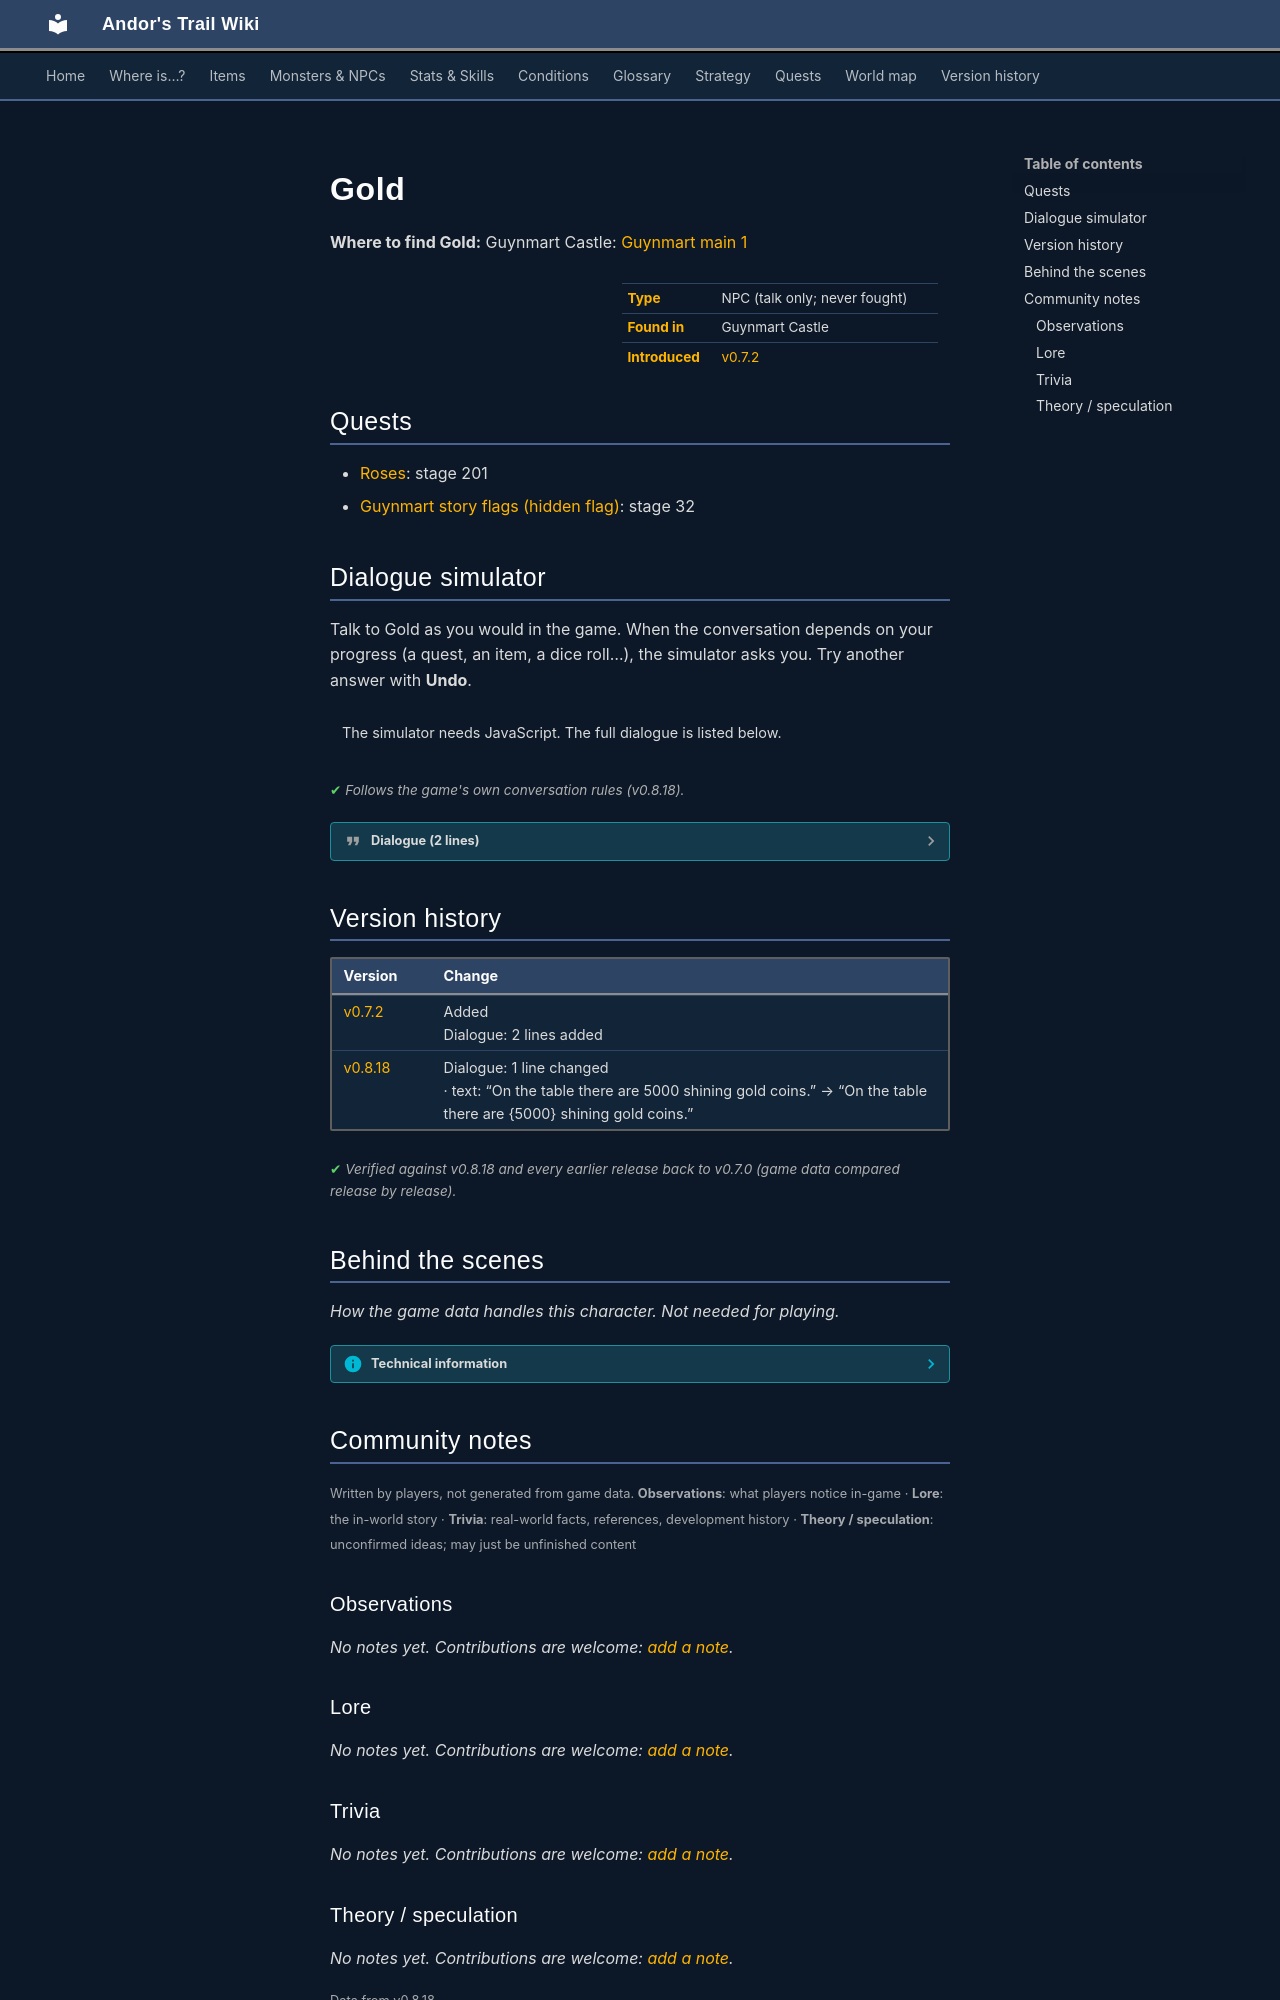

repository: asdfghjkl628/Andor-s-Trail-Wikiiii · page: monsters/guynmart_reward1/index.html · generator: mkdocs

---
description: "Gold is a non-player character (NPC) in Andor's Trail, found in Guynmart Castle."
---

#  Gold

**Where to find Gold:** Guynmart Castle: [Guynmart main 1](../maps/guynmart_main_1.md#pin-npc-guynmart_reward1)

<div class="infobox" markdown>

| | |
|---|---|
| **Type** | NPC (talk only; never fought) |
| **Found in** | Guynmart Castle |
| **Introduced** | [v0.7.2](../versions/0.7.2.md) |

</div>

## Quests

- [Roses](../quests/guynmart.md): stage 201
- [Guynmart story flags (hidden flag)](../quests/guynmart_nondisplay.md): stage 32

## Dialogue simulator

Talk to Gold as you would in the game. When the conversation depends on your progress (a quest, an item, a dice roll…), the simulator asks you. Try another answer with **Undo**.

<div class="dlg-sim" data-src="../../assets/dialogue/guynmart_reward1_10.json" data-npc="Gold" markdown="0"><noscript>The simulator needs JavaScript. The full dialogue is listed below.</noscript></div>

<p class="verified">Follows the game's own conversation rules (v0.8.18).</p>

??? quote "Dialogue (2 lines)"

    *Exactly as in the game files. Each line appears once; links jump to where a choice leads.*

    <span id="d-guynmart_reward1_10"></span>**`guynmart_reward1_10`** Gold: “On the table there are 5,000 shining gold coins.”

    - “You decide for the gold.” *(if NOT reached stage 32 of [Guynmart story flags (hidden flag)](../quests/guynmart_nondisplay.md#stage-32))* → [guynmart_reward1_20](#d-guynmart_reward1_20)

    <span id="d-guynmart_reward1_20"></span>**`guynmart_reward1_20`** Gold: “You feel the pleasant weight of the gold in your bag.” — **effects:** sets stage 32 of [Guynmart story flags (hidden flag)](../quests/guynmart_nondisplay.md#stage-32), sets stage 201 of [Roses](../quests/guynmart.md#stage-201), gives 5000× [Gold coins](../items/gold.md), removes monsters from guynmart_main_1




## Version history

| Version | Change |
|---|---|
| [v0.7.2](../versions/0.7.2.md) | Added<br>Dialogue: 2 lines added |
| [v0.8.18](../versions/0.8.18.md) | Dialogue: 1 line changed<br>· text: “On the table there are 5000 shining gold coins.” → “On the table there are {5000} shining gold coins.” |

<p class="verified">Verified against v0.8.18 and every earlier release back to v0.7.0 (game data compared release by release).</p>


## Behind the scenes

*How the game data handles this character. Not needed for playing.*

??? info "Technical information"

    | | |
    |---|---|
    | Entry ID | `guynmart_reward1` |
    | Type (wiki) | NPC |
    | Spawn group | `guynmart_reward1` |
    | Loot table | – |
    | Conversation | `guynmart_reward1_10` |
    | Faction | – |
    | Movement | – |
    | Icon | `map_indoor_1:75` |
    | Defined in | `res/raw/monsterlist_guynmart.json` |

    Raw data:

    ```json
    {
     "id": "guynmart_reward1",
     "name": "Gold",
     "iconID": "map_indoor_1:75",
     "unique": 1,
     "phraseID": "guynmart_reward1_10"
    }
    ```


## Community notes

<small>Written by players, not generated from game data. **Observations**: what players notice in-game · **Lore**: the in-world story · **Trivia**: real-world facts, references, development history · **Theory / speculation**: unconfirmed ideas; may just be unfinished content</small>

### Observations

*No notes yet. Contributions are welcome: [add a note](https://github.com/asdfghjkl628/Andor-s-Trail-Wikiiii/new/main/notes/monsters?filename=guynmart_reward1.md&value=%23%23%20Observations%0A%0A%3C%21--%20what%20players%20notice%20in-game%20--%3E%0A%0A%23%23%20Lore%0A%0A%3C%21--%20the%20in-world%20story%20--%3E%0A%0A%23%23%20Trivia%0A%0A%3C%21--%20real-world%20facts%2C%20references%2C%20development%20history%20--%3E%0A%0A%23%23%20Theory%20/%20speculation%0A%0A%3C%21--%20unconfirmed%20ideas%3B%20may%20just%20be%20unfinished%20content%20--%3E%0A).*

### Lore

*No notes yet. Contributions are welcome: [add a note](https://github.com/asdfghjkl628/Andor-s-Trail-Wikiiii/new/main/notes/monsters?filename=guynmart_reward1.md&value=%23%23%20Observations%0A%0A%3C%21--%20what%20players%20notice%20in-game%20--%3E%0A%0A%23%23%20Lore%0A%0A%3C%21--%20the%20in-world%20story%20--%3E%0A%0A%23%23%20Trivia%0A%0A%3C%21--%20real-world%20facts%2C%20references%2C%20development%20history%20--%3E%0A%0A%23%23%20Theory%20/%20speculation%0A%0A%3C%21--%20unconfirmed%20ideas%3B%20may%20just%20be%20unfinished%20content%20--%3E%0A).*

### Trivia

*No notes yet. Contributions are welcome: [add a note](https://github.com/asdfghjkl628/Andor-s-Trail-Wikiiii/new/main/notes/monsters?filename=guynmart_reward1.md&value=%23%23%20Observations%0A%0A%3C%21--%20what%20players%20notice%20in-game%20--%3E%0A%0A%23%23%20Lore%0A%0A%3C%21--%20the%20in-world%20story%20--%3E%0A%0A%23%23%20Trivia%0A%0A%3C%21--%20real-world%20facts%2C%20references%2C%20development%20history%20--%3E%0A%0A%23%23%20Theory%20/%20speculation%0A%0A%3C%21--%20unconfirmed%20ideas%3B%20may%20just%20be%20unfinished%20content%20--%3E%0A).*
